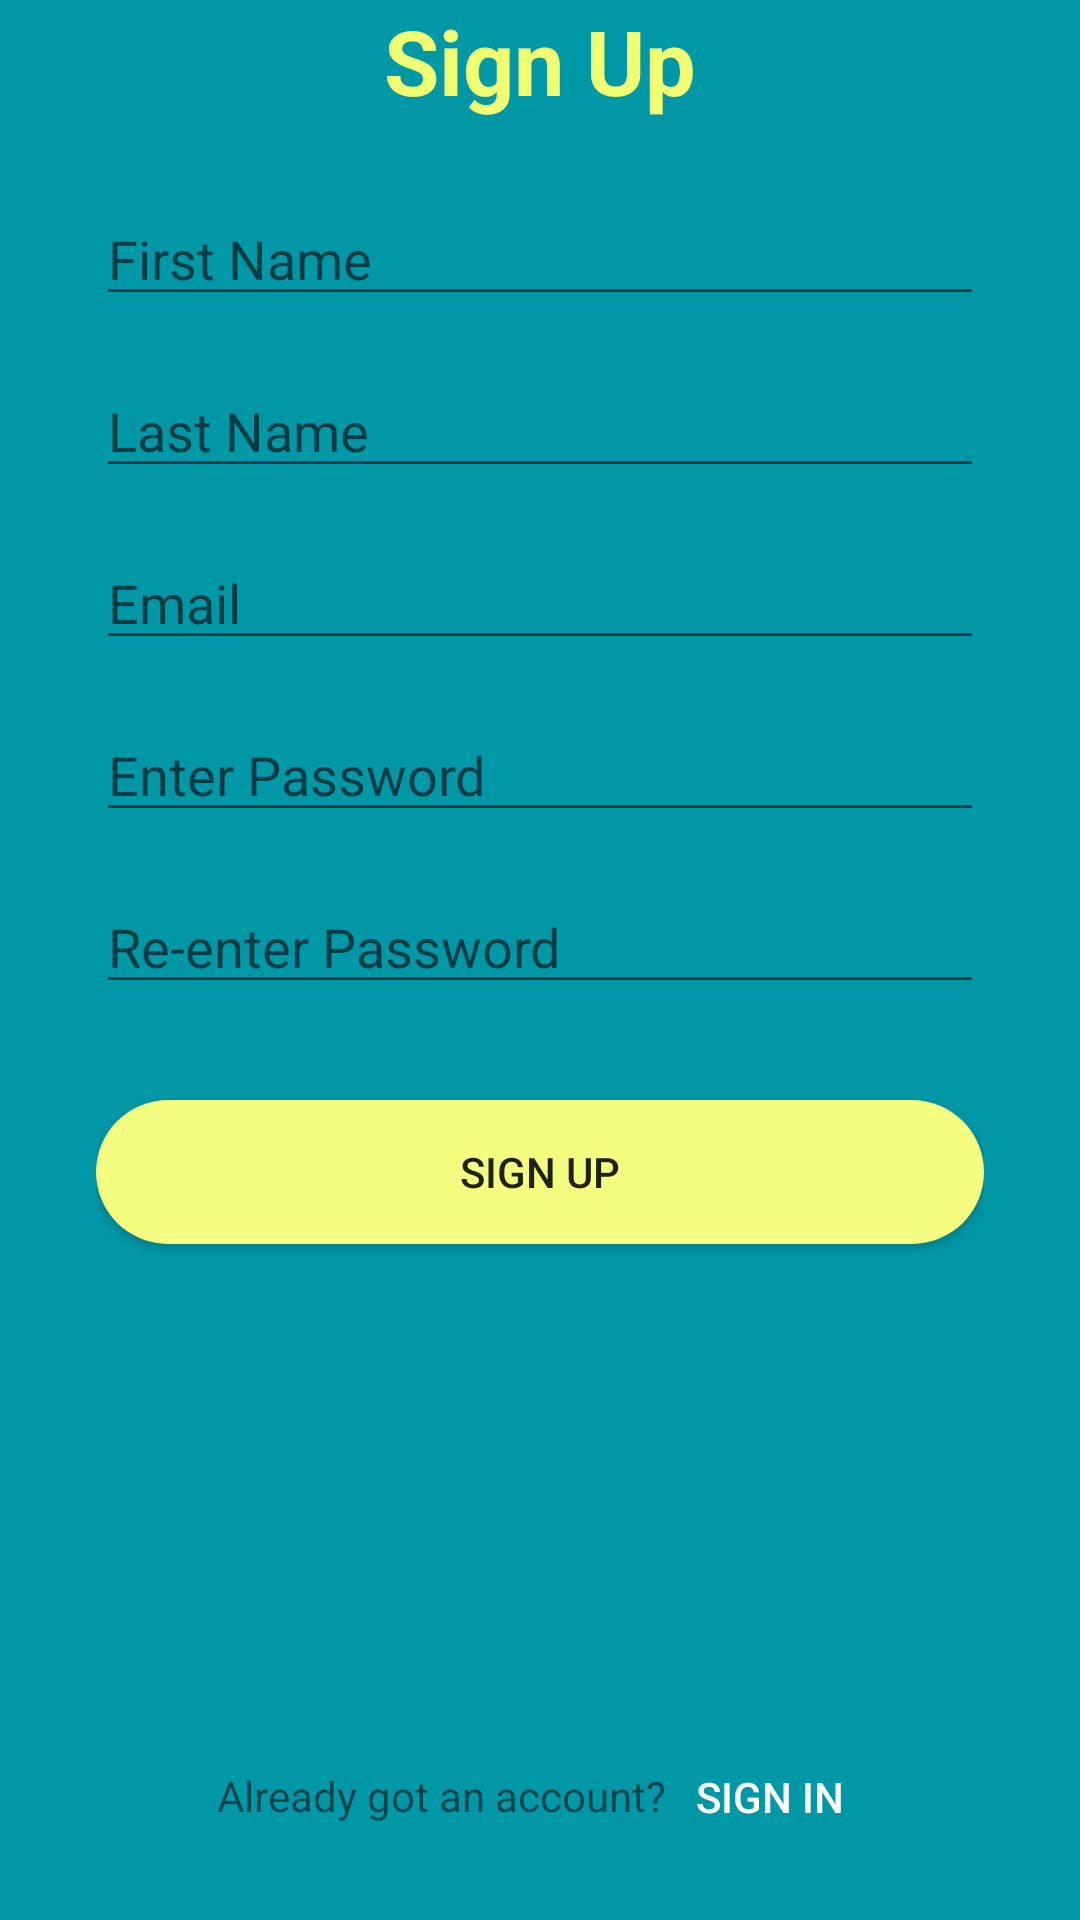

Android layout source for this screen:
<!-- AndroidManifest.xml: application theme AppTheme -->
<!-- res/layout/activity_sign_up.xml -->
<?xml version="1.0" encoding="utf-8"?>
<android.support.constraint.ConstraintLayout xmlns:android="http://schemas.android.com/apk/res/android"
    xmlns:app="http://schemas.android.com/apk/res-auto"
    xmlns:tools="http://schemas.android.com/tools"
    android:layout_width="match_parent"
    android:layout_height="match_parent"
    android:background="@color/colorPrimaryDark"
    android:paddingLeft="32dp"
    android:paddingRight="32dp"
    tools:context="app.connetick.com.connetick.SignUpActivity">

    <TextView
        android:id="@+id/textView"
        android:layout_width="wrap_content"
        android:layout_height="wrap_content"
        android:layout_marginLeft="8dp"
        android:layout_marginRight="8dp"
        android:text="Sign Up"
        android:textAlignment="center"
        android:textColor="@color/colorAccent"
        android:textSize="30sp"
        android:textStyle="bold"
        app:layout_constraintLeft_toLeftOf="parent"
        app:layout_constraintRight_toRightOf="parent"
        tools:layout_editor_absoluteY="0dp"
        android:layout_marginStart="8dp"
        android:layout_marginEnd="8dp" />

    <LinearLayout
        android:id="@+id/linearLayout8"
        android:layout_width="0dp"
        android:layout_height="wrap_content"
        android:layout_marginTop="64dp"
        android:orientation="horizontal"
        app:layout_constraintLeft_toLeftOf="parent"
        app:layout_constraintRight_toRightOf="parent"
        app:layout_constraintTop_toTopOf="parent">

        <EditText
            android:id="@+id/editText5"
            android:layout_width="wrap_content"
            android:layout_height="wrap_content"
            android:layout_weight="1"
            android:ems="10"
            android:hint="First Name"
            android:inputType="textPersonName" />
    </LinearLayout>

    <LinearLayout
        android:id="@+id/linearLayout9"
        android:layout_width="0dp"
        android:layout_height="wrap_content"
        android:layout_marginTop="16dp"
        android:orientation="horizontal"
        app:layout_constraintLeft_toLeftOf="parent"
        app:layout_constraintRight_toRightOf="parent"
        app:layout_constraintTop_toBottomOf="@+id/linearLayout8">

        <EditText
            android:id="@+id/editText6"
            android:layout_width="wrap_content"
            android:layout_height="wrap_content"
            android:layout_weight="1"
            android:ems="10"
            android:hint="Last Name"
            android:inputType="textPersonName" />

    </LinearLayout>

    <LinearLayout
        android:id="@+id/linearLayout10"
        android:layout_width="0dp"
        android:layout_height="wrap_content"
        android:layout_marginTop="16dp"
        android:orientation="horizontal"
        app:layout_constraintLeft_toLeftOf="parent"
        app:layout_constraintRight_toRightOf="parent"
        app:layout_constraintTop_toBottomOf="@+id/linearLayout9">

        <EditText
            android:id="@+id/editText8"
            android:layout_width="wrap_content"
            android:layout_height="wrap_content"
            android:layout_weight="1"
            android:ems="10"
            android:hint="Email"
            android:inputType="textEmailAddress" />
    </LinearLayout>

    <LinearLayout
        android:id="@+id/linearLayout11"
        android:layout_width="0dp"
        android:layout_height="wrap_content"
        android:layout_marginTop="16dp"
        android:layout_weight="1"
        android:orientation="horizontal"
        app:layout_constraintLeft_toLeftOf="parent"
        app:layout_constraintRight_toRightOf="parent"
        app:layout_constraintTop_toBottomOf="@+id/linearLayout10">

        <EditText
            android:id="@+id/editText9"
            android:layout_width="wrap_content"
            android:layout_height="wrap_content"
            android:layout_weight="1"
            android:ems="10"
            android:hint="Enter Password"
            android:inputType="textPassword" />
    </LinearLayout>

    <LinearLayout
        android:id="@+id/linearLayout12"
        android:layout_width="0dp"
        android:layout_height="wrap_content"
        android:layout_marginTop="16dp"
        android:orientation="horizontal"
        app:layout_constraintLeft_toLeftOf="parent"
        app:layout_constraintRight_toRightOf="parent"
        app:layout_constraintTop_toBottomOf="@+id/linearLayout11">

        <EditText
            android:id="@+id/editText10"
            android:layout_width="wrap_content"
            android:layout_height="wrap_content"
            android:layout_weight="1"
            android:ems="10"
            android:hint="Re-enter Password"
            android:inputType="textPassword" />
    </LinearLayout>

    <Button
        android:id="@+id/signup_btn_signup"
        android:layout_width="0dp"
        android:layout_height="wrap_content"
        android:layout_marginTop="32dp"
        android:background="@drawable/rounded_button"
        android:text="Sign up"
        app:layout_constraintHorizontal_bias="0.0"
        app:layout_constraintLeft_toLeftOf="parent"
        app:layout_constraintRight_toRightOf="parent"
        app:layout_constraintTop_toBottomOf="@+id/linearLayout12" />

    <TextView
        android:id="@+id/textView8"
        android:layout_width="wrap_content"
        android:layout_height="wrap_content"
        android:text="Already got an account?"
        android:textAlignment="textEnd"
        app:layout_constraintBottom_toBottomOf="parent"
        android:layout_marginBottom="32dp"
        android:layout_marginLeft="40dp"
        app:layout_constraintLeft_toLeftOf="parent"
        android:layout_marginStart="40dp" />

    <Button
        android:id="@+id/signin_btn_signup"
        style="@style/Widget.AppCompat.Button.Borderless.Colored"
        android:layout_width="wrap_content"
        android:layout_height="wrap_content"
        android:layout_marginBottom="17dp"
        android:layout_marginEnd="40dp"
        android:layout_marginRight="40dp"
        android:text="sign in"
        android:textAlignment="textStart"
        android:textColor="@color/cardview_light_background"
        app:layout_constraintBottom_toBottomOf="parent"
        app:layout_constraintHorizontal_bias="0.08"
        app:layout_constraintLeft_toRightOf="@+id/textView8"
        app:layout_constraintRight_toRightOf="parent" />
</android.support.constraint.ConstraintLayout>
<!-- resources referenced by this layout -->
<resources>
  <color name="colorAccent">#f2fe71</color>
  <color name="colorPrimaryDark">#0097a7</color>
  <!-- drawable rounded_button (drawable) -->
  <shape xmlns:android="http://schemas.android.com/apk/res/android"
      android:shape="rectangle">
  
      <solid android:color="#F4FF81"></solid>
      <size android:height="7dp" android:width="100dp"></size>
      <corners android:bottomLeftRadius="30dp" android:bottomRightRadius="30dp" android:topRightRadius="30dp" android:topLeftRadius="30dp">
      </corners>
  </shape>
  <style name="AppTheme" parent="Theme.AppCompat.Light.NoActionBar">
          
          <item name="colorPrimary">@color/colorPrimary</item>
          <item name="colorPrimaryDark">@color/colorPrimaryDark</item>
          <item name="colorAccent">@color/colorAccent</item>
      </style>
  <color name="colorPrimary">#00bcd4</color>
</resources>
